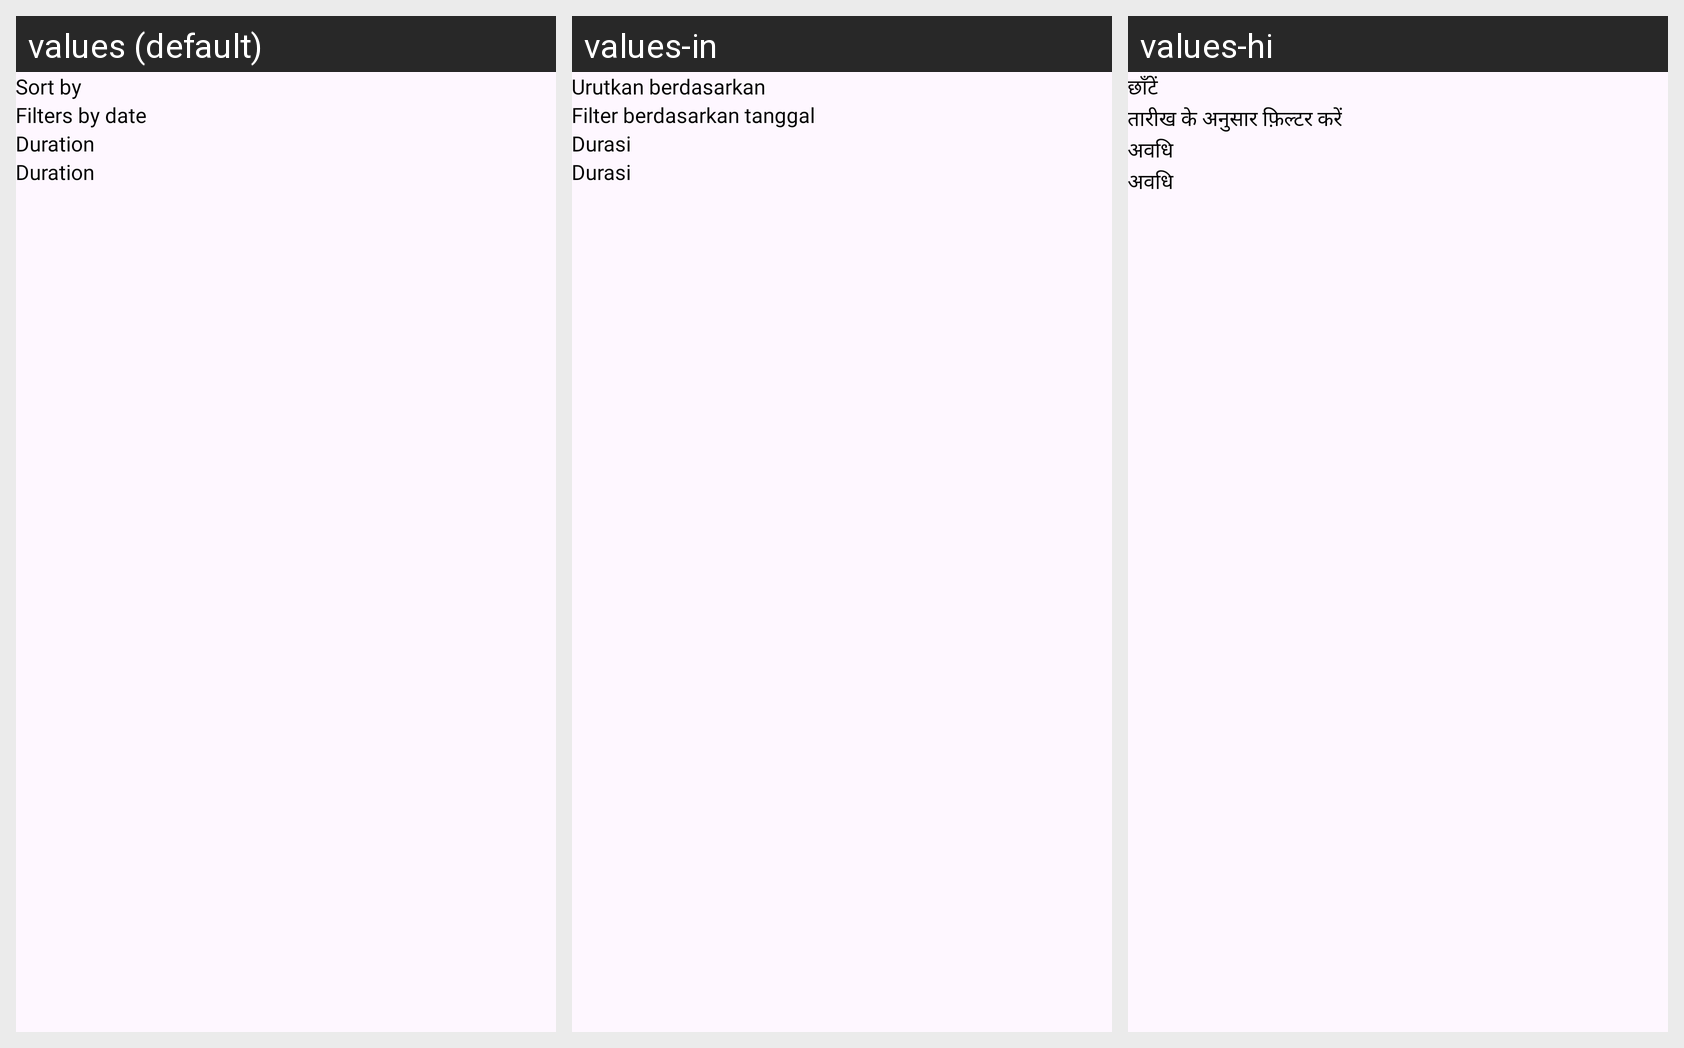

The Android screen above is rendered under several locales of the same app. Produce the string resources it draws, with the default and per-locale values.
Android screen res/layout/bottom_sheet_filter.xml rendered under 3 locales, left to right: values (default), values-in, values-hi. Device: Nexus 5 (rendered at 1080×1920; each locale shown at half size, 540×960, under a caption strip naming it); theme Theme.FileRecovery.
Other locales in the repository, not shown: values-es, values-fil, values-gu, values-ta, values-tr, values-zh.
Strings drawn on this screen, with the default value and each locale's value (text and hints the layout hard-codes, and strings that could not be matched under every locale, appear in the picture but are not listed):

sort_by
  values: Sort by
  values-in: Urutkan berdasarkan
  values-hi: छाँटें

filters_by_date
  values: Filters by date
  values-in: Filter berdasarkan tanggal
  values-hi: तारीख के अनुसार फ़िल्टर करें

duration
  values: Duration
  values-in: Durasi
  values-hi: अवधि
